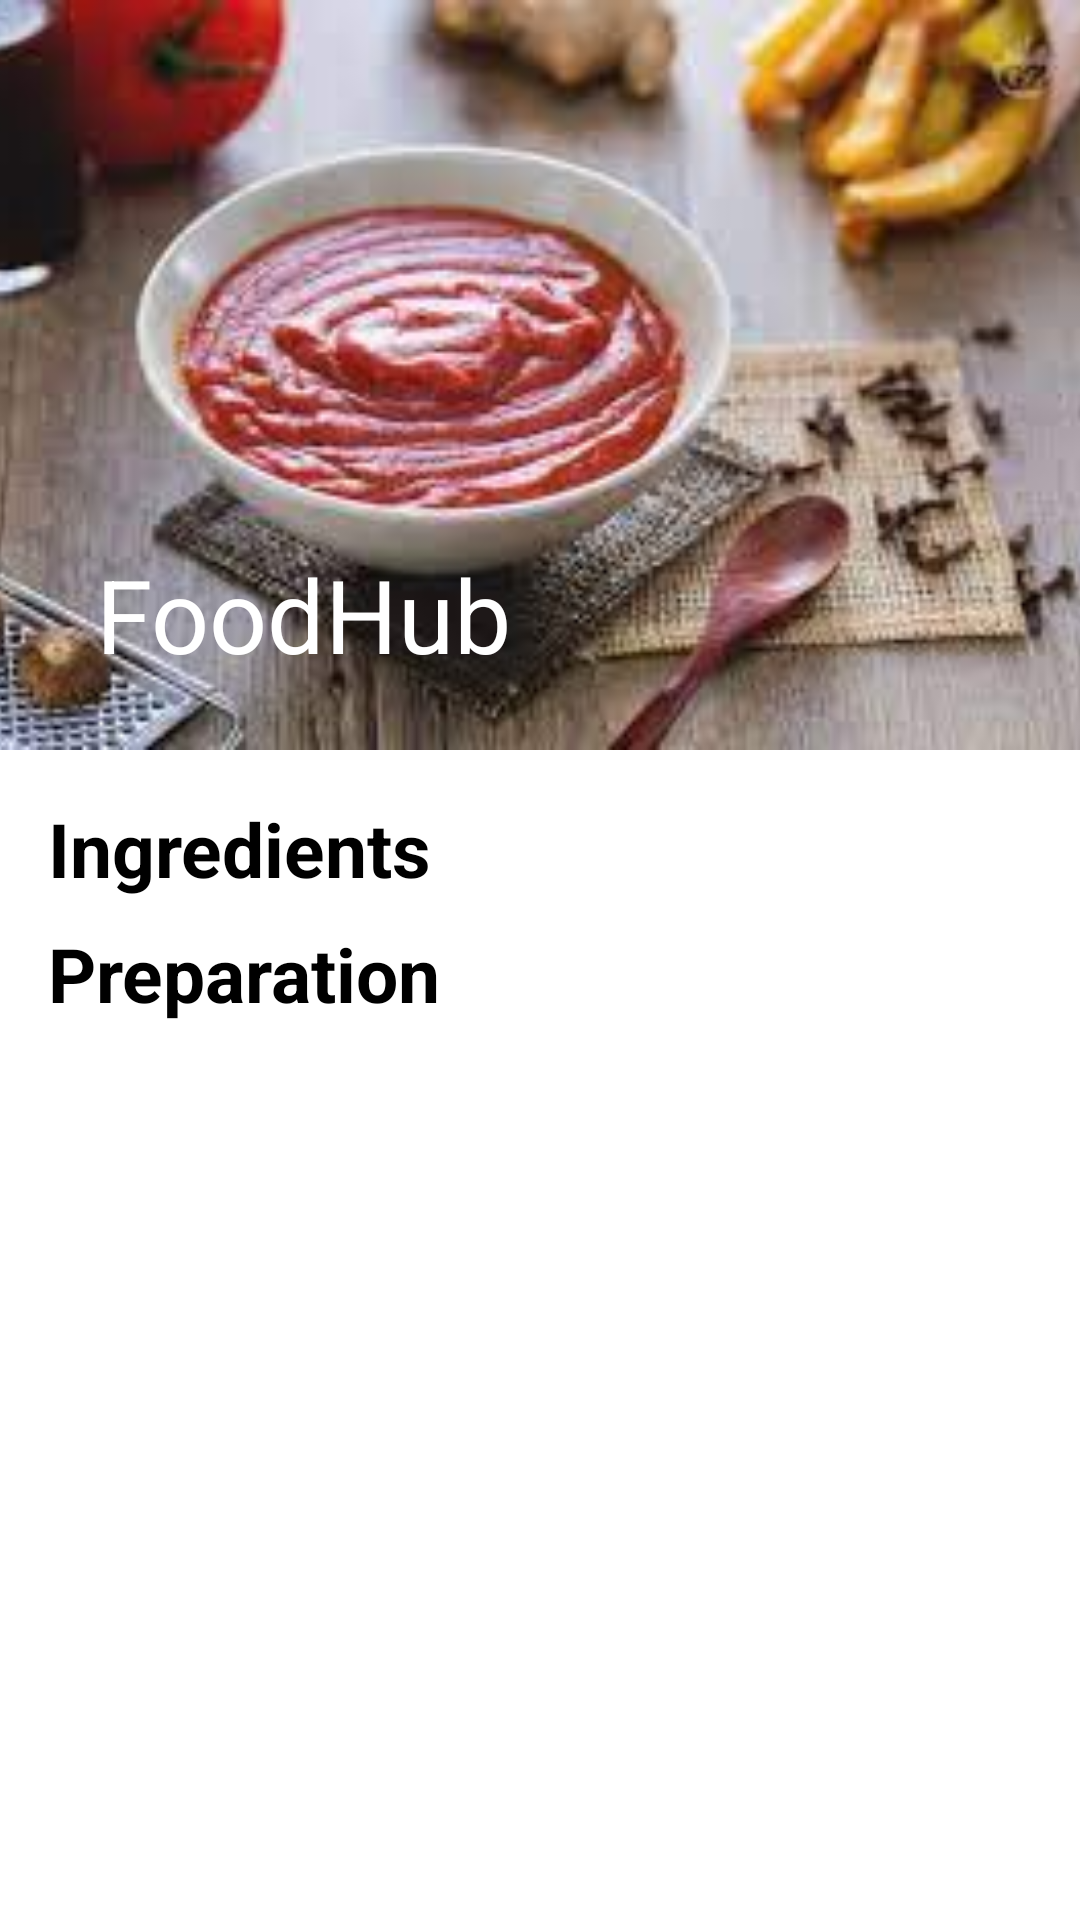

Layout XML and referenced resources for this Android screen:
<!-- AndroidManifest.xml: application theme Theme.FoodHubApp -->
<!-- res/layout/activity_product_recipe_description.xml -->
<?xml version="1.0" encoding="utf-8"?>
<androidx.coordinatorlayout.widget.CoordinatorLayout
    xmlns:android="http://schemas.android.com/apk/res/android"
    xmlns:app="http://schemas.android.com/apk/res-auto"
    xmlns:tools="http://schemas.android.com/tools"
    android:layout_width="match_parent"
    android:layout_height="match_parent"
    tools:context=".MainActivity">

    
    <com.google.android.material.appbar.AppBarLayout
        android:id="@+id/appBarLayout"
        android:layout_width="match_parent"
        android:layout_height="wrap_content"
        android:theme="@style/ThemeOverlay.AppCompat.Dark.ActionBar">

        
        <com.google.android.material.appbar.CollapsingToolbarLayout
            android:layout_width="match_parent"
            android:layout_height="wrap_content"
            app:contentScrim="@color/purple_500"
            android:id="@+id/title"
            app:layout_scrollFlags="scroll|snap|exitUntilCollapsed"
            app:title="@string/app_name">

            
            <ImageView
                android:layout_width="match_parent"
                android:layout_height="250dp"
                android:scaleType="centerCrop"
                android:src="@drawable/ketchup"
                android:id="@+id/imageView"
                app:layout_collapseMode="parallax" />

            
            <androidx.appcompat.widget.Toolbar
                android:layout_width="match_parent"
                android:layout_height="?attr/actionBarSize"
                app:layout_collapseMode="pin"
                android:id="@+id/toolbar"
                app:popupTheme="@style/ThemeOverlay.AppCompat.Dark" />

        </com.google.android.material.appbar.CollapsingToolbarLayout>

    </com.google.android.material.appbar.AppBarLayout>

    
    <androidx.core.widget.NestedScrollView
        android:layout_width="match_parent"
        android:layout_height="wrap_content"
        app:layout_behavior="@string/appbar_scrolling_view_behavior">

        

        <LinearLayout
            android:layout_width="match_parent"
            android:layout_height="wrap_content"
            android:orientation="vertical"
            android:padding="16dp">

            <TextView
                android:layout_width="match_parent"
                android:layout_height="wrap_content"
                android:text="Ingredients"
                android:textStyle="bold"
                android:textColor="@color/black"
                android:textSize="25sp" />

            <androidx.recyclerview.widget.RecyclerView
                android:layout_width="match_parent"
                android:layout_height="wrap_content"
                android:id="@+id/listView"
                app:layoutManager="androidx.recyclerview.widget.LinearLayoutManager"
                android:orientation="vertical"
                tools:listitem="@layout/ingr_custom_layout"
                android:layout_marginTop="8dp"/>

            <TextView
                android:layout_width="match_parent"
                android:layout_height="wrap_content"
                android:text="Preparation"
                android:textStyle="bold"
                android:textColor="@color/black"
                android:textSize="25sp" />

            <TextView
                android:layout_width="match_parent"
                android:layout_height="wrap_content"
                android:id="@+id/recipe"
                android:layout_marginTop="8dp"
                android:textSize="18sp" />
        </LinearLayout>
    </androidx.core.widget.NestedScrollView>

</androidx.coordinatorlayout.widget.CoordinatorLayout>
<!-- res/layout/ingr_custom_layout.xml (included above) -->
<?xml version="1.0" encoding="utf-8"?>
<LinearLayout xmlns:android="http://schemas.android.com/apk/res/android"
    android:layout_width="match_parent"
    android:layout_height="wrap_content"
    xmlns:app="http://schemas.android.com/apk/res-auto"
    android:orientation="vertical"
    android:layout_margin="8dp">


    <LinearLayout
        android:layout_width="match_parent"
        android:layout_height="wrap_content"
        android:orientation="horizontal"
        android:padding="5dp"
        android:gravity="center"
        android:background="@drawable/divider">

        <TextView
            android:layout_width="match_parent"
            android:layout_height="wrap_content"
            android:id="@+id/productName"
            android:layout_marginLeft="10dp"
            android:textColor="@color/black"/>


    </LinearLayout>
</LinearLayout>
<!-- resources referenced by this layout -->
<resources>
  <color name="black">#FF000000</color>
  <color name="purple_500">#77b7f0</color>
  <!-- drawable divider (drawable) -->
  <?xml version="1.0" encoding="utf-8"?>
  <layer-list xmlns:android="http://schemas.android.com/apk/res/android">
      <item>
          <shape android:shape="rectangle">
              <solid android:color="@android:color/white"/>
          </shape>
      </item>
      <item>
          <shape android:shape="rectangle">
              <solid android:color="@android:color/darker_gray"/>
          </shape>
      </item>
      <item android:bottom="1.5dp">
          <shape android:shape="rectangle">
              <solid android:color="@android:color/white"/>
          </shape>
      </item>
  </layer-list>
  <!-- drawable ketchup: jpg bitmap (drawable, 10027 bytes) -->
  <string name="app_name">FoodHub</string>
  <style name="Theme.FoodHubApp" parent="Theme.MaterialComponents.Light.NoActionBar">
          
          <item name="colorPrimary">@color/purple_500</item>
          <item name="colorPrimaryVariant">@color/purple_700</item>
          <item name="colorOnPrimary">@color/white</item>
          
          <item name="colorSecondary">@color/teal_200</item>
          <item name="colorSecondaryVariant">@color/teal_700</item>
          <item name="colorOnSecondary">@color/black</item>
          
          <item name="android:statusBarColor">?attr/colorPrimaryVariant</item>
          
      </style>
  <color name="purple_700">#77b7f0</color>
  <color name="white">#FFFFFFFF</color>
  <color name="teal_200">#77b7f0</color>
  <color name="teal_700">#e2e2e2</color>
</resources>
